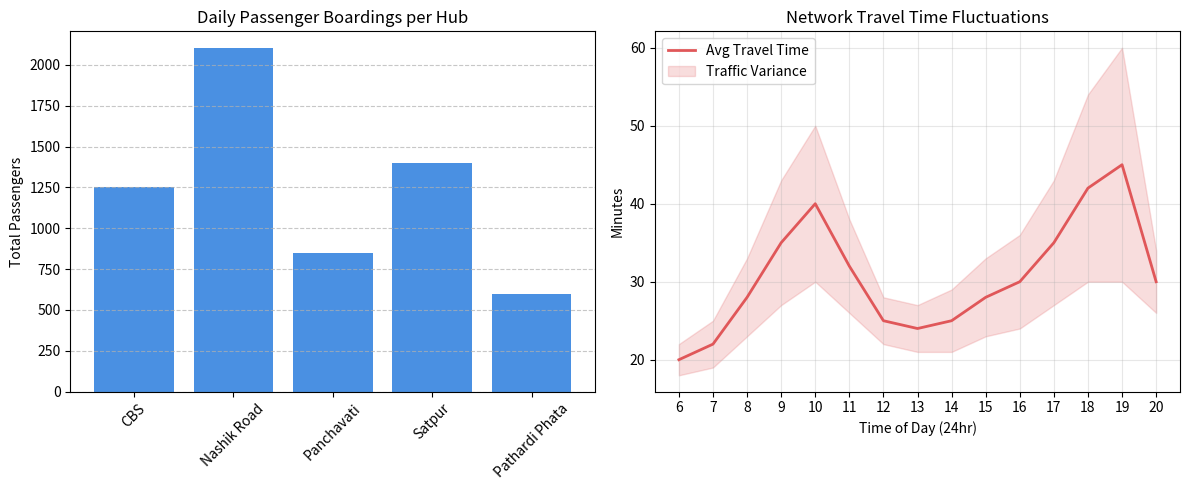

Generate this figure with matplotlib:
import matplotlib.pyplot as plt
import numpy as np

# Dataset 1: Passenger Volume (For the Bar Chart)
stops = ['CBS', 'Nashik Road', 'Panchavati', 'Satpur', 'Pathardi Phata']
boardings = [1250, 2100, 850, 1400, 600]

# Dataset 2: Travel Time via AI Routing (For the Line Chart)
# Simulating hours from 6 AM to 8 PM (6 to 20)
hours = np.arange(6, 21)
# Base travel time fluctuating throughout the day (Peak traffic around 10 AM and 6 PM)
avg_travel_time = [20, 22, 28, 35, 40, 32, 25, 24, 25, 28, 30, 35, 42, 45, 30]
# Variance represents the unpredictability of traffic (wider band during rush hour)
variance = np.array([2, 3, 5, 8, 10, 6, 3, 3, 4, 5, 6, 8, 12, 15, 4])
# Create a figure that is 12 inches wide and 5 inches tall, containing 1 row and 2 columns
fig, (ax1, ax2) = plt.subplots(1, 2, figsize=(12, 5))
# Create the bar chart on the left axis
ax1.bar(stops, boardings, color='#4A90E2')

# Customize the left axis
ax1.set_title('Daily Passenger Boardings per Hub')
ax1.set_ylabel('Total Passengers')
# Rotate the stop names by 45 degrees so they do not overlap each other
ax1.tick_params(axis='x', rotation=45)
ax1.grid(axis='y', linestyle='--', alpha=0.7)
# Plot the main average time line
ax2.plot(hours, avg_travel_time, color='#E05759', linewidth=2, label='Avg Travel Time')

# Fill the area between (Average - Variance) and (Average + Variance)
ax2.fill_between(hours, 
                 avg_travel_time - variance, 
                 avg_travel_time + variance, 
                 color='#E05759', alpha=0.2, label='Traffic Variance')

# Customize the right axis
ax2.set_title('Network Travel Time Fluctuations')
ax2.set_xlabel('Time of Day (24hr)')
ax2.set_ylabel('Minutes')
ax2.set_xticks(hours) # Force the X-axis to show every hour
ax2.legend()
ax2.grid(True, alpha=0.3)
# Adjust layout to prevent clipping of titles or rotated labels
plt.tight_layout()

# Render the dashboard
plt.show()
